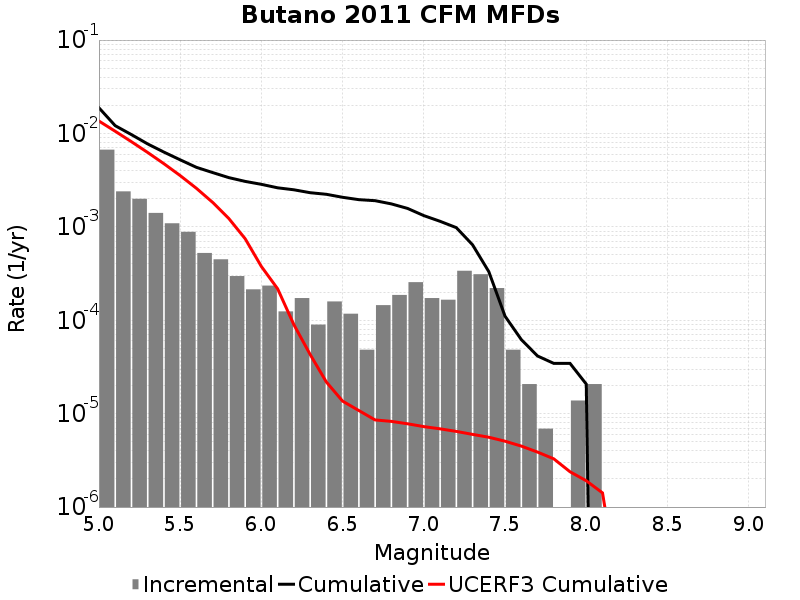

The file beside this chart, header and first rows:
Magnitude, Incremental Rate, Cumulative Rate, UCERF3 Cumulative Rate
5.05, 0.006702, 0.01882, 0.01358
5.15, 0.002398, 0.01212, 0.01056
5.25, 0.001997, 0.009721, 0.008162
5.35, 0.001409, 0.007725, 0.006257
5.45, 0.001092, 0.006315, 0.004744
5.55, 8.843904E-4, 0.005223, 0.003542
5.65, 5.251068E-4, 0.004339, 0.002587
5.75, 4.491045E-4, 0.003814, 0.001828
5.85, 2.970999E-4, 0.003365, 0.001226
5.95, 2.141883E-4, 0.003068, 7.472933E-4
6.05, 2.349162E-4, 0.002854, 3.76502E-4
6.15, 1.243674E-4, 0.002619, 2.1729208E-4
6.25, 1.727325E-4, 0.002494, 8.973549E-5
6.35, 8.98209E-5, 0.002322, 4.3096425E-5
6.45, 1.589139E-4, 0.002232, 2.1828379E-5
6.55, 1.174581E-4, 0.002073, 1.3621922E-5
6.65, 4.83651E-5, 0.001955, 1.0801477E-5
6.75, 1.450953E-4, 0.001907, 8.567364E-6
6.85, 1.865511E-4, 0.001762, 8.2678725E-6
6.95, 2.556441E-4, 0.001575, 7.791626E-6
7.05, 1.727325E-4, 0.00132, 7.2651155E-6
7.15, 1.6582319E-4, 0.001147, 6.880439E-6
7.25, 3.385557E-4, 9.811206E-4, 6.457561E-6
7.35, 3.109185E-4, 6.425649E-4, 5.9995327E-6
7.45, 2.210976E-4, 3.3164638E-4, 5.5926544E-6
7.55, 4.83651E-5, 1.105488E-4, 5.0700887E-6
7.65, 2.0727899E-5, 6.21837E-5, 4.4959E-6
7.75, 6.9093E-6, 4.1455798E-5, 3.8777403E-6
7.85, 0.0, 3.4546498E-5, 3.2837736E-6
7.95, 1.38186E-5, 3.4546498E-5, 2.388037E-6
8.05, 2.0727899E-5, 2.0727899E-5, 1.9122876E-6
8.15, 0.0, 0.0, 1.4177608E-6
8.25, 0.0, 0.0, 1.267703E-7
8.35, 0.0, 0.0, 2.902599E-11
8.45, 0.0, 0.0, 0.0
8.55, 0.0, 0.0, 0.0
8.65, 0.0, 0.0, 0.0
8.75, 0.0, 0.0, 0.0
8.85, 0.0, 0.0, 0.0
8.95, 0.0, 0.0, 0.0
9.05, 0.0, 0.0, 0.0
